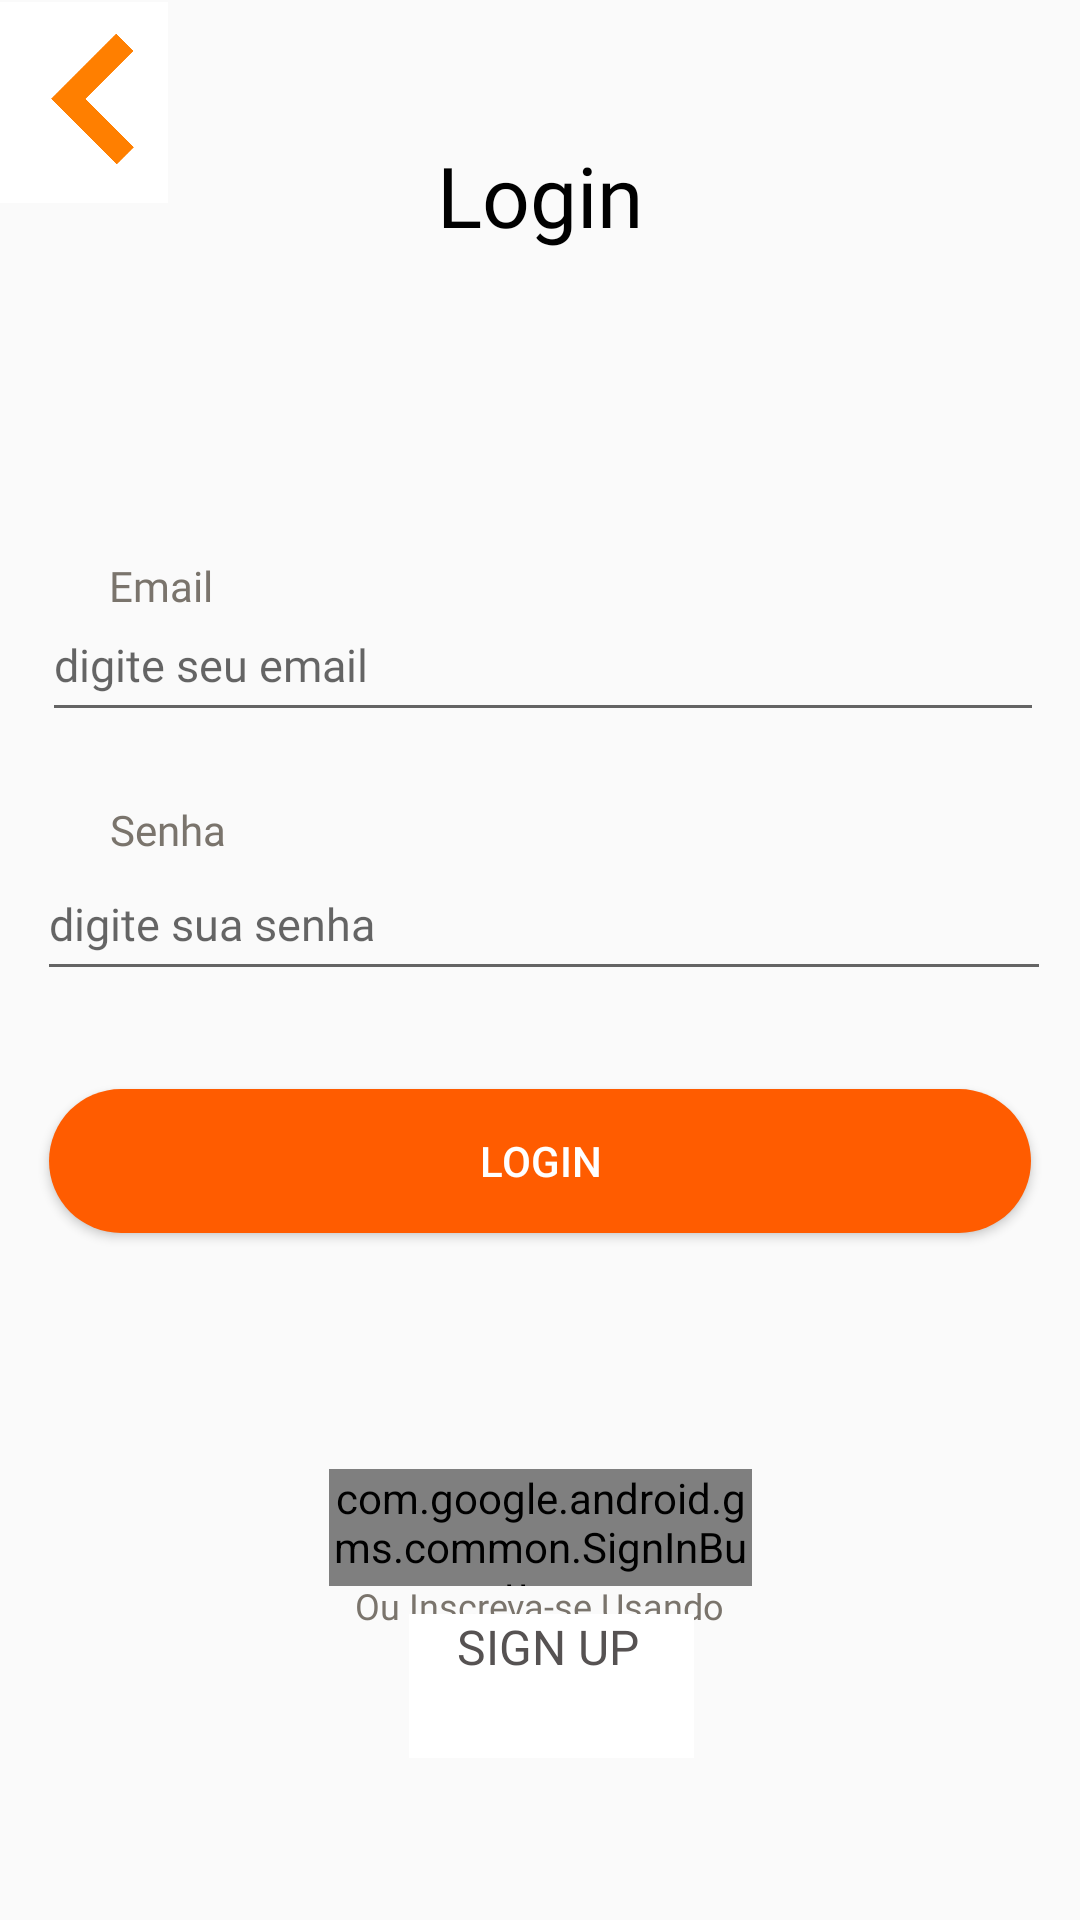

Write the Android layout XML for this screen, with the resource values it uses.
<!-- AndroidManifest.xml: application theme TelasProjete -->
<!-- res/layout/tela_login0.xml -->
<?xml version="1.0" encoding="utf-8"?>


<androidx.core.widget.NestedScrollView
    xmlns:android="http://schemas.android.com/apk/res/android"
    xmlns:app="http://schemas.android.com/apk/res-auto"
    xmlns:tools="http://schemas.android.com/tools"
    android:layout_width="match_parent"
    android:layout_height="match_parent"
    android:fillViewport="true"
    >

<androidx.constraintlayout.widget.ConstraintLayout
    android:layout_width="match_parent"
    android:layout_height="match_parent"
    >

    <ImageButton
        android:id="@+id/btnvoltar"
        android:layout_width="56dp"
        android:layout_height="67dp"
        android:background="@color/white"
        android:contentDescription="Icone Lista"
        android:paddingTop="5dp"
        android:scaleType="fitCenter"
        android:src="@drawable/setalaranja"
        app:layout_constraintBottom_toBottomOf="parent"
        app:layout_constraintEnd_toEndOf="parent"
        app:layout_constraintHorizontal_bias="0.0"
        app:layout_constraintStart_toStartOf="parent"
        app:layout_constraintTop_toTopOf="parent"
        app:layout_constraintVertical_bias="0.001" />


    <TextView
        android:id="@+id/textView11"
        android:layout_width="wrap_content"
        android:layout_height="wrap_content"
        android:fontFamily="@font/interextrabold"
        android:text="Ou Inscreva-se Usando"
        android:textColor="@color/cinzinha"
        android:textSize="12sp"
        app:layout_constraintBottom_toBottomOf="parent"
        app:layout_constraintEnd_toEndOf="parent"
        app:layout_constraintStart_toStartOf="parent"
        app:layout_constraintTop_toTopOf="parent"
        app:layout_constraintVertical_bias="0.845" />

    <ImageButton
        android:id="@+id/btnSign"
        android:layout_width="75dp"
        android:layout_height="48dp"
        app:layout_constraintBottom_toBottomOf="parent"
        app:layout_constraintEnd_toEndOf="parent"
        app:layout_constraintHorizontal_bias="0.544"
        app:layout_constraintStart_toStartOf="parent"
        app:layout_constraintTop_toTopOf="parent"
        app:layout_constraintVertical_bias="0.909" />

    <TextView
        android:id="@+id/sign"
        android:layout_width="95dp"
        android:layout_height="48dp"
        android:background="@color/white"
        android:fontFamily="@font/interextrabold"
        android:text="    SIGN UP"
        android:textColor="@color/cinza"
        android:textSize="16dp"
        app:layout_constraintBottom_toBottomOf="parent"
        app:layout_constraintEnd_toEndOf="parent"
        app:layout_constraintHorizontal_bias="0.515"
        app:layout_constraintStart_toStartOf="parent"
        app:layout_constraintTop_toTopOf="parent"
        app:layout_constraintVertical_bias="0.909" />

    <TextView
        android:layout_width="wrap_content"
        android:layout_height="wrap_content"
        android:fontFamily="@font/interextrabold"
        android:text="Senha"
        android:textColor="@color/cinzinha"
        android:textSize="14sp"
        app:layout_constraintBottom_toBottomOf="parent"
        app:layout_constraintEnd_toEndOf="parent"
        app:layout_constraintHorizontal_bias="0.114"
        app:layout_constraintStart_toStartOf="parent"
        app:layout_constraintTop_toTopOf="parent"
        app:layout_constraintVertical_bias="0.43" />

    <TextView
        android:layout_width="wrap_content"
        android:layout_height="wrap_content"
        android:fontFamily="@font/interextrabold"
        android:text="Email"
        android:textColor="@color/cinzinha"
        android:textSize="14sp"
        app:layout_constraintBottom_toBottomOf="parent"
        app:layout_constraintEnd_toEndOf="parent"
        app:layout_constraintHorizontal_bias="0.112"
        app:layout_constraintStart_toStartOf="parent"
        app:layout_constraintTop_toTopOf="parent"
        app:layout_constraintVertical_bias="0.299" />

    <TextView
        android:id="@+id/textView5"
        android:layout_width="wrap_content"
        android:layout_height="wrap_content"
        android:fontFamily="@font/interextrabold"
        android:text="Login"
        android:textColor="@color/black"
        android:textSize="28dp"
        app:layout_constraintBottom_toBottomOf="parent"
        app:layout_constraintEnd_toEndOf="parent"
        app:layout_constraintStart_toStartOf="parent"
        app:layout_constraintTop_toTopOf="parent"
        app:layout_constraintVertical_bias="0.077" />

    <Button
        android:id="@+id/btnLogin"
        android:layout_width="wrap_content"
        android:layout_height="wrap_content"
        android:background="@drawable/retanguloredondolaranja"
        android:text="                                           Login                                           "
        android:textColor="@color/white"
        app:layout_constraintBottom_toBottomOf="parent"
        app:layout_constraintEnd_toEndOf="parent"
        app:layout_constraintHorizontal_bias="0.498"
        app:layout_constraintStart_toStartOf="parent"
        app:layout_constraintTop_toTopOf="parent"
        app:layout_constraintVertical_bias="0.613" />

    <EditText
        android:id="@+id/edit_senha_login"
        android:layout_width="338dp"
        android:layout_height="48dp"
        android:ems="10"
        android:hint="digite sua senha"
        android:textSize="15sp"
        android:fontFamily="@font/intermedium"
        android:inputType="textPassword"
        app:layout_constraintBottom_toBottomOf="parent"
        app:layout_constraintEnd_toEndOf="parent"
        app:layout_constraintHorizontal_bias="0.567"
        app:layout_constraintStart_toStartOf="parent"
        app:layout_constraintTop_toTopOf="parent"
        app:layout_constraintVertical_bias="0.477" />

    <EditText
        android:id="@+id/edit_email_login"
        android:layout_width="334dp"
        android:layout_height="48dp"
        android:ems="10"
        android:hint="digite seu email"
        android:textSize="15sp"
        android:fontFamily="@font/intermedium"
        android:inputType="textEmailAddress"
        app:layout_constraintBottom_toBottomOf="parent"
        app:layout_constraintEnd_toEndOf="parent"
        app:layout_constraintHorizontal_bias="0.536"
        app:layout_constraintStart_toStartOf="parent"
        app:layout_constraintTop_toTopOf="parent"
        app:layout_constraintVertical_bias="0.331" />

     <com.google.android.gms.common.SignInButton
        android:id="@+id/btn_google"
        android:layout_width="141dp"
        android:layout_height="39dp"
        app:layout_constraintBottom_toBottomOf="parent"
        app:layout_constraintEnd_toEndOf="parent"
        app:layout_constraintStart_toStartOf="parent"
        app:layout_constraintTop_toTopOf="parent"
        app:layout_constraintVertical_bias="0.815" />


</androidx.constraintlayout.widget.ConstraintLayout>

</androidx.core.widget.NestedScrollView>
<!-- resources referenced by this layout -->
<resources>
  <color name="black">#FF000000</color>
  <color name="cinza">#FF565252</color>
  <color name="cinzinha">#FF7A746C</color>
  <color name="white">#FFFFFFFF</color>
  <!-- drawable retanguloredondolaranja (drawable) -->
  <shape xmlns:android="http://schemas.android.com/apk/res/android"
      android:shape="rectangle">
      <solid android:color="#ff5c00" />
      <corners android:radius="100dp"/>
  </shape>
  <!-- drawable setalaranja: png bitmap (drawable, 5877 bytes) -->
  <style name="TelasProjete" parent="Theme.AppCompat.Light.DarkActionBar">
          
          <item name="colorPrimary">@color/black</item>
          <item name="colorPrimaryDark">@color/quase_black</item>
          <item name="colorAccent">@color/laranja_primario</item>
      </style>
  <color name="quase_black">#FF150D0A</color>
  <color name="laranja_primario">#FFFF5C00</color>
</resources>
